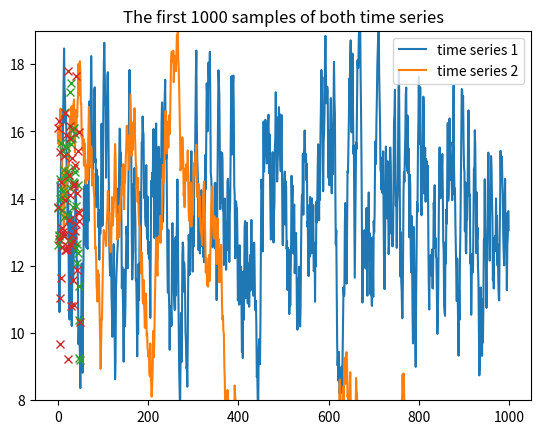

Write Python code to recreate this figure. (Note: this script raises an exception after producing the figure.)
# generate simulation data using AR(1) processes

print("Generating data sets for the tutorial ...\n")

import numpy as np
import matplotlib.pyplot as plt

np.random.seed(43)

def ar_1_process(n_samples, y0, c, phi, eps, n_warmup):
    y = y0
    for i in range(n_warmup):
        y = c + phi*y + eps*np.random.uniform(-1.0,1.0)
    ys = np.zeros(n_samples)
    ys[0] = y
    for i in range(1,n_samples):
        ys[i] = c + phi*ys[i-1] + eps*np.random.uniform(-1.0,1.0)
    return ys

N_SAMPLES = 100000

time_series_1 = ar_1_process(N_SAMPLES, 0.0, 2.0, 0.85, 2.0, 100)
time_series_2 = ar_1_process(N_SAMPLES, 0.0, 0.05, 0.995, 1.0, 1000)


plt.title("The first 1000 samples of both time series")
plt.plot(time_series_1[0:1000], label="time series 1")
plt.plot(time_series_2[0:1000], label="time series 2")
plt.legend()
plt.show()

print("Done.")

plt.plot(time_series_1[1000:1050],"x")
plt.ylim((8,19))
plt.show()

plt.plot(time_series_1[2000:42000:800],"x")
plt.ylim((8,19))
plt.show()

BIN_SIZE = 2000





print("Best guess for measured quantity:",avg)
print("Standard error of the mean:",sem)





from scipy.optimize import curve_fit

# only fit to the first couple of SEMs
CUTOFF = 600

# sizes of the corresponding bins
sizes = np.arange(3,3+CUTOFF,dtype=int)

def fit_fn(x,a,b,c):
    return -np.exp(-a*x)*b+c

fit_params, _ = curve_fit(fit_fn,sizes,sems[:CUTOFF], (0.05,1,0.5))

fit_sems = fit_fn(sizes,*fit_params)

plt.plot(sizes,sems[:CUTOFF], "x")
plt.plot(sizes,fit_sems,"-")
plt.xscale("log")
plt.show()

print("Final Standard Error of the Mean: {:.3f}".format(fit_params[2]))

sizes = np.arange(3,5001,dtype=int)
sems = np.zeros(5001-3,dtype=float)
for s in range(len(sizes)):
    sems[s] = do_binning_analysis(time_series_2,sizes[s])

plt.plot(sizes,sems, "x")
plt.xscale("log")
plt.show()